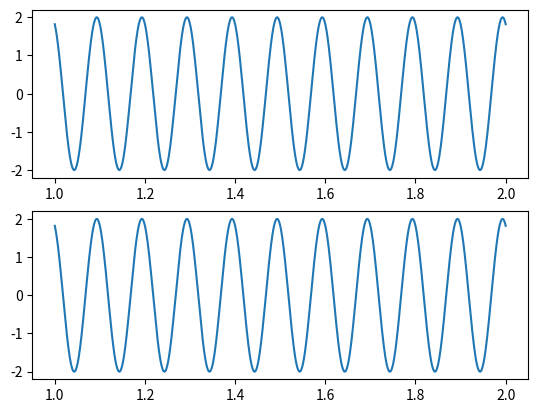

Write Python code to recreate this figure. (Note: this script raises an exception after producing the figure.)
import numpy as np
import matplotlib.pyplot as plt

def sinusoid(t, A, freq, faza):
    return A * np.sin(2 * np.pi * freq * t + faza)

def cosinus(t, A, freq, faza):
    return A * np.cos(2 * np.pi * freq * t + faza)

def main():
    freq = 10
    faza = 2
    amp = 2
    start = 1.0
    end = 2.0
    samples = 1000

    signal = np.linspace(start, end, samples)
    res_sin = []
    res_cos = []
    for point in signal:
        res_sin.append(sinusoid(point, amp, freq, faza))
        res_cos.append(cosinus(point, amp, freq, 3 * np.pi / 2 + faza))

    fig, axs = plt.subplots(2)
    axs[0].plot(signal, res_sin)
    axs[1].plot(signal, res_cos)

    plt.savefig("images/ex1.pdf", format="pdf")
    plt.show()

main()
